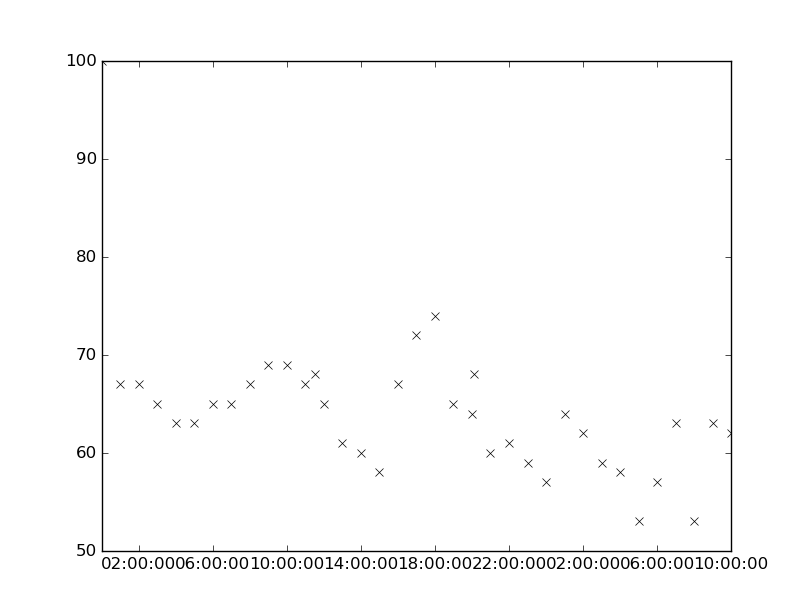

The table this chart was drawn from, first rows:
values, datetimes
72.0, 2116-12-24T17:00:00
74.0, 2116-12-24T18:00:00
65.0, 2116-12-24T19:00:00
64.0, 2116-12-24T20:00:00
68.0, 2116-12-24T20:05:00
67.0, 2116-12-24T02:00:00
63.0, 2116-12-24T04:00:00
63.0, 2116-12-24T05:00:00
60.0, 2116-12-24T14:00:00
69.0, 2116-12-24T10:00:00
67.0, 2116-12-24T11:00:00
68.0, 2116-12-24T11:30:00
58.0, 2116-12-24T15:00:00
65.0, 2116-12-24T06:00:00
60.0, 2116-12-24T21:00:00
61.0, 2116-12-24T22:00:00
59.0, 2116-12-24T23:00:00
57.0, 2116-12-25T00:00:00
65.0, 2116-12-24T07:00:00
58.0, 2116-12-25T04:00:00
65.0, 2116-12-24T03:00:00
67.0, 2116-12-24T16:00:00
53.0, 2116-12-25T05:00:00
57.0, 2116-12-25T06:00:00
63.0, 2116-12-25T07:00:00
100.0, 2116-12-24T00:00:00
64.0, 2116-12-25T01:00:00
62.0, 2116-12-25T02:00:00
59.0, 2116-12-25T03:00:00
67.0, 2116-12-24T01:00:00
62.0, 2116-12-25T10:00:00
65.0, 2116-12-24T12:00:00
61.0, 2116-12-24T13:00:00
53.0, 2116-12-25T08:00:00
63.0, 2116-12-25T09:00:00
67.0, 2116-12-24T08:00:00
69.0, 2116-12-24T09:00:00
